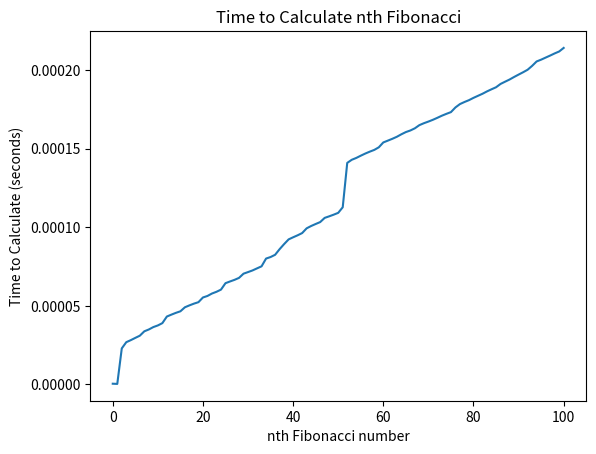

This figure's Python source:
#fib.py

import functools
import time
from functools import lru_cache
import matplotlib.pyplot as plt

# Create a global variable to hold the time data
allTimes = []

def timer(func):
    """Time each fib calculation"""

    @functools.wraps(func)
    def wrapperTimer(*args, **kwargs):

        # Declare allTimes as global var
        global allTimes

        # Run a timer for each fib calculation
        start = time.perf_counter()
        value = func(*args, **kwargs)
        end = time.perf_counter()

        # Calculate and store the time values
        elapsedTime = end - start
        allTimes.append(elapsedTime)

        # Output required data
        print(f"Finished in {elapsedTime:0.8f}s: f({args[0]}) -> ", value)

        return value

    return wrapperTimer

@lru_cache
@timer
def fib(n: int) -> int:
    """Calculate fibonacci"""

    if n < 2:
        return n
    return fib(n - 1) + fib(n - 2)

def graphData():
    """Graph results"""

    # Create list for x axis representing the nth fib number
    x = [i for i in range(0, 101)]

    # Plot and display the graphed data
    plt.plot(x, allTimes)
    plt.title("Time to Calculate nth Fibonacci")    # Title of the graph
    plt.xlabel("nth Fibonacci number")              # X-axis label
    plt.ylabel("Time to Calculate (seconds)")       # Y-axis label
    plt.show()                                      # Display the plot

if __name__ == "__main__":
    fib(100)    # Call to fib will calculate the desired values until nth value
    graphData() # Create a graph to represent data